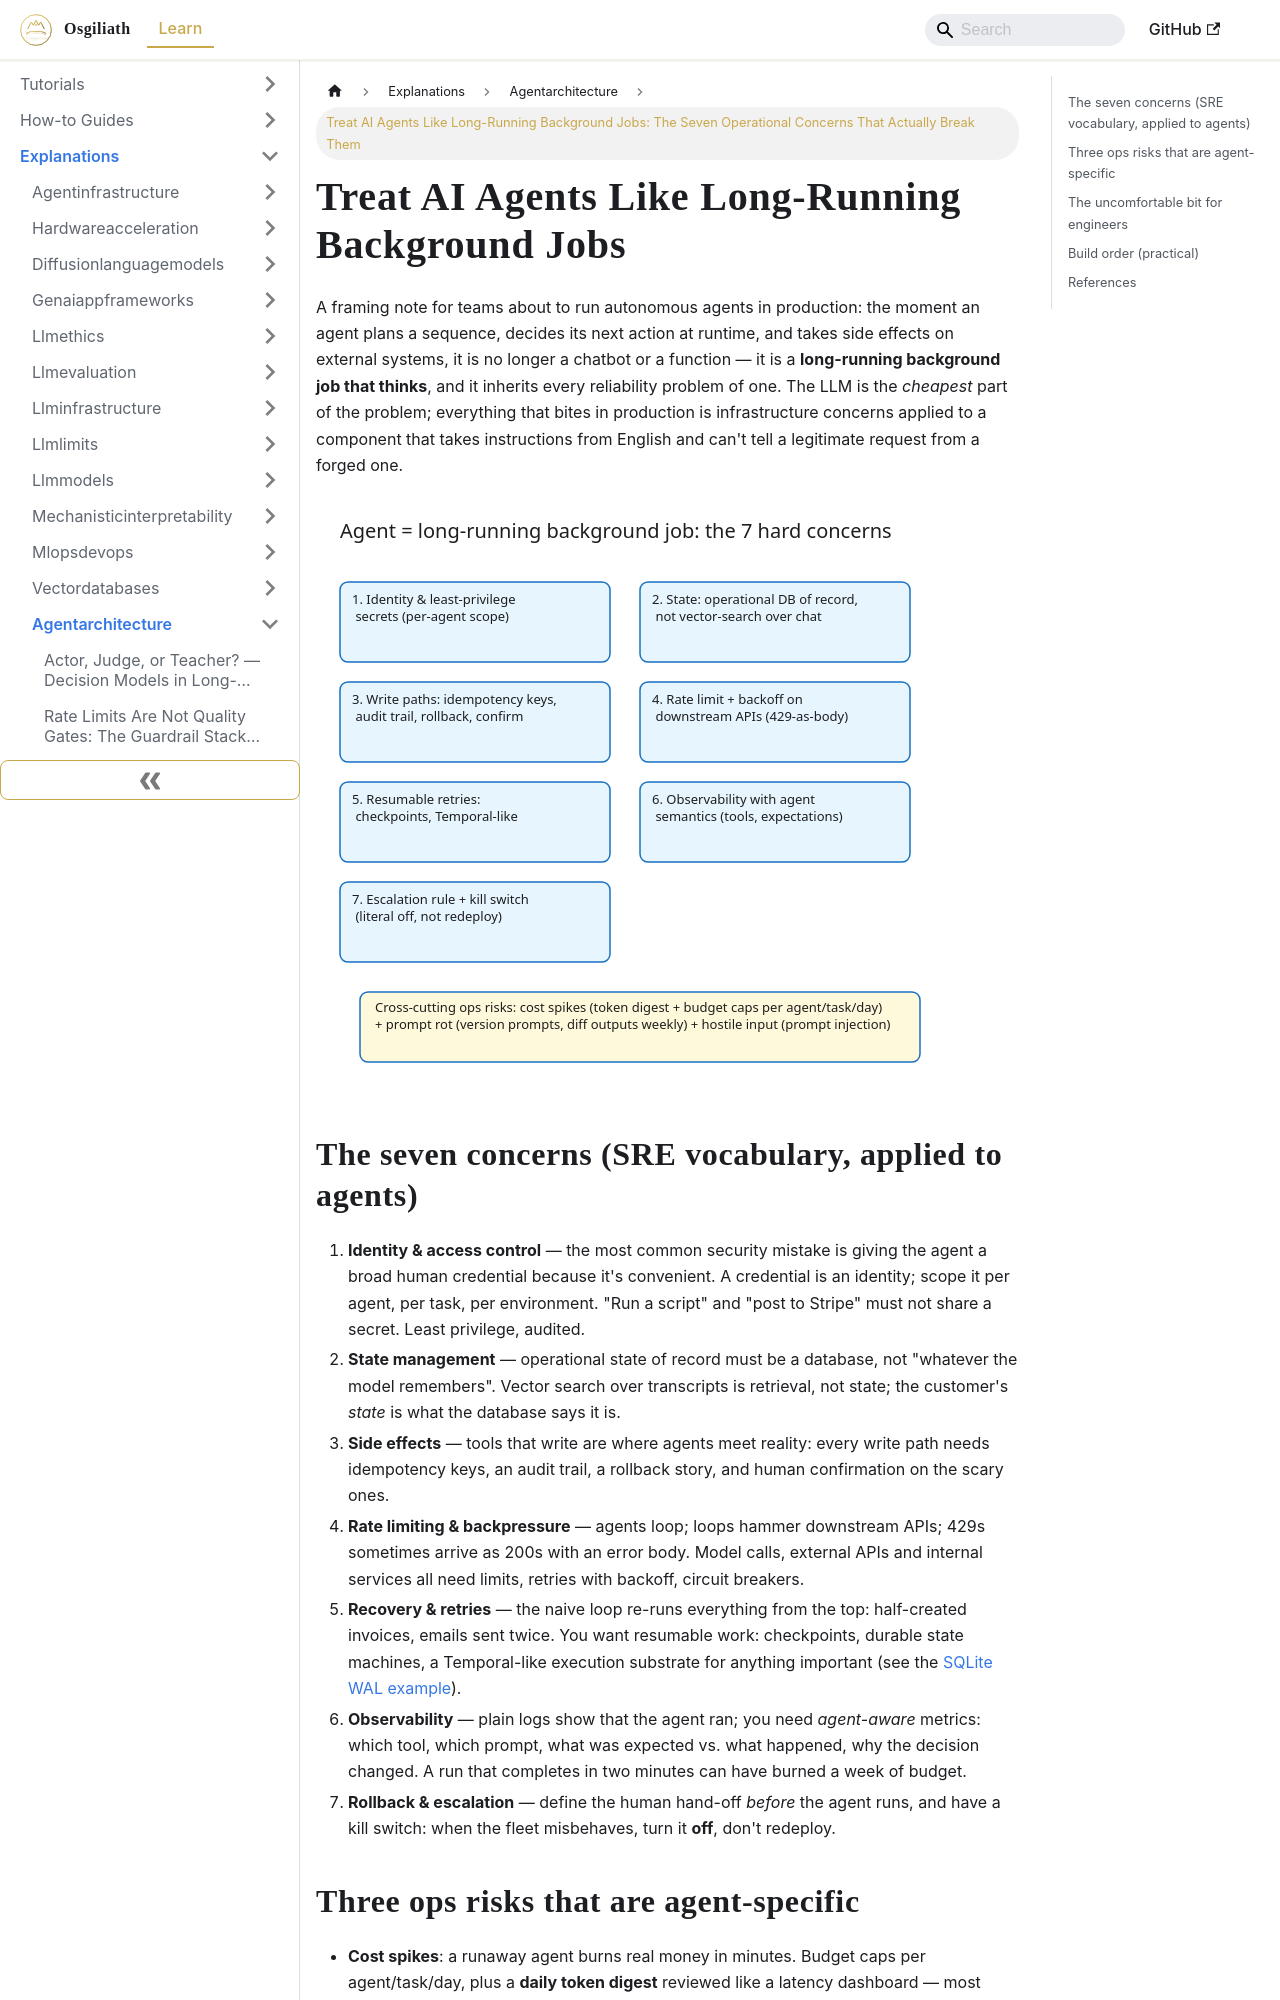

repository: OsgiliathEnterprise/kb · page: explanations/aimachinelearning/agentarchitecture/explanation-agents-as-long-running-background-jobs/index.html · generator: docusaurus

---
title: 'Treat AI Agents Like Long-Running Background Jobs: The Seven Operational Concerns
  That Actually Break Them'
diataxis: Explanation
domain: ai-machine-learning
topic: agent-architecture
source: DZone AI/ML
source_url: https://dzone.com/articles/treat-ai-agents-like-long-running-background-jobs
date: 2026-11-20
keywords:
- knowledge-base
- agent-architecture
- ai-machine-learning
- explanations
---
# Treat AI Agents Like Long-Running Background Jobs

A framing note for teams about to run autonomous agents in production: the moment an agent plans a sequence, decides its next action at runtime, and takes side effects on external systems, it is no longer a chatbot or a function — it is a **long-running background job that thinks**, and it inherits every reliability problem of one. The LLM is the *cheapest* part of the problem; everything that bites in production is infrastructure concerns applied to a component that takes instructions from English and can't tell a legitimate request from a forged one.

![The seven concerns](explanation-agents-as-long-running-background-jobs.svg)

## The seven concerns (SRE vocabulary, applied to agents)

1. **Identity & access control** — the most common security mistake is giving the agent a broad human credential because it's convenient. A credential is an identity; scope it per agent, per task, per environment. "Run a script" and "post to Stripe" must not share a secret. Least privilege, audited.
2. **State management** — operational state of record must be a database, not "whatever the model remembers". Vector search over transcripts is retrieval, not state; the customer's *state* is what the database says it is.
3. **Side effects** — tools that write are where agents meet reality: every write path needs idempotency keys, an audit trail, a rollback story, and human confirmation on the scary ones.
4. **Rate limiting & backpressure** — agents loop; loops hammer downstream APIs; 429s sometimes arrive as 200s with an error body. Model calls, external APIs and internal services all need limits, retries with backoff, circuit breakers.
5. **Recovery & retries** — the naive loop re-runs everything from the top: half-created invoices, emails sent twice. You want resumable work: checkpoints, durable state machines, a Temporal-like execution substrate for anything important (see the [SQLite WAL example](../../../examples/aimachinelearning/agentarchitecture/example-agent-durable-execution-sqlite-wal.md)).
6. **Observability** — plain logs show that the agent ran; you need *agent-aware* metrics: which tool, which prompt, what was expected vs. what happened, why the decision changed. A run that completes in two minutes can have burned a week of budget.
7. **Rollback & escalation** — define the human hand-off *before* the agent runs, and have a kill switch: when the fleet misbehaves, turn it **off**, don't redeploy.
